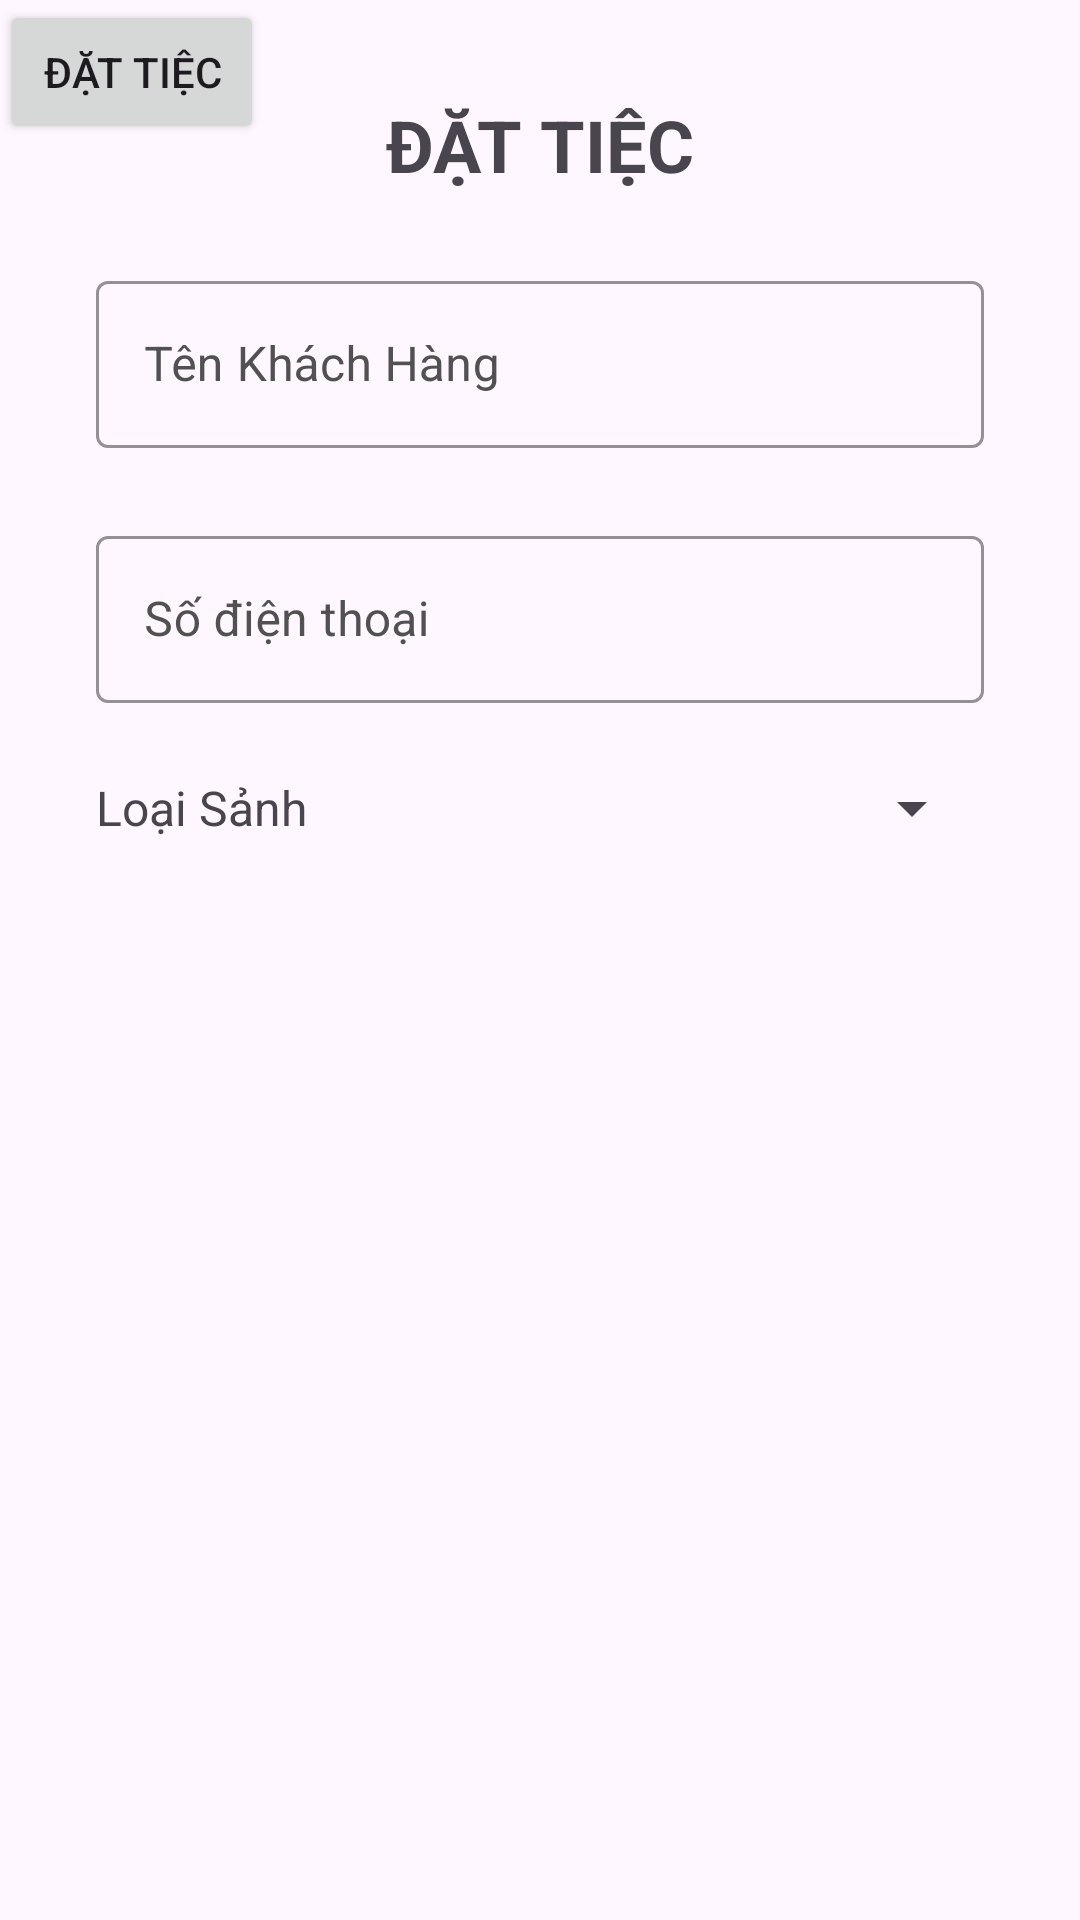

Here is an Android app screen rendered from its layout file. Give the layout XML and the strings, colors and styles it references.
<!-- AndroidManifest.xml: application theme Theme.TiecCuoi -->
<!-- res/layout/activity_dat_tiec.xml -->
<?xml version="1.0" encoding="utf-8"?>
<androidx.constraintlayout.widget.ConstraintLayout xmlns:android="http://schemas.android.com/apk/res/android"
    xmlns:app="http://schemas.android.com/apk/res-auto"
    xmlns:tools="http://schemas.android.com/tools"
    android:layout_width="match_parent"
    android:layout_height="match_parent"
    tools:context=".ui.DatTiecActivity">

    <TextView
        android:id="@+id/textView"
        android:layout_width="wrap_content"
        android:layout_height="wrap_content"
        android:layout_marginTop="32dp"
        android:text="ĐẶT TIỆC"
        android:textSize="24sp"
        android:textStyle="bold"
        app:layout_constraintEnd_toEndOf="parent"
        app:layout_constraintStart_toStartOf="parent"
        app:layout_constraintTop_toTopOf="parent" />

    <com.google.android.material.textfield.TextInputLayout
        android:id="@+id/tiTenKH"
        style="@style/Widget.MaterialComponents.TextInputLayout.OutlinedBox"
        android:layout_width="0dp"
        android:layout_height="wrap_content"

        android:layout_marginStart="32dp"
        android:layout_marginTop="24dp"
        android:layout_marginEnd="32dp"
        android:hint="Tên Khách Hàng"
        android:textColorHint="#515151"
        app:boxStrokeColor="#C5C5C5"
        app:hintTextColor="#C5C5C5"
        app:layout_constraintEnd_toEndOf="parent"
        app:layout_constraintHorizontal_bias="0.0"
        app:layout_constraintStart_toStartOf="parent"
        app:layout_constraintTop_toBottomOf="@+id/textView">


        <com.google.android.material.textfield.TextInputEditText
            android:id="@+id/edTenKH"
            android:layout_width="match_parent"
            android:layout_height="wrap_content"
            android:inputType="textPersonName"
            android:textColor="#C5C5C5"
            android:textColorHint="#C5C5C5" />

    </com.google.android.material.textfield.TextInputLayout>

    <com.google.android.material.textfield.TextInputLayout
        android:id="@+id/tiSodienthoai"
        style="@style/Widget.MaterialComponents.TextInputLayout.OutlinedBox"
        android:layout_width="0dp"
        android:layout_height="wrap_content"

        android:layout_marginStart="32dp"
        android:layout_marginTop="24dp"
        android:layout_marginEnd="32dp"
        android:hint="Số điện thoại"
        android:textColorHint="#515151"
        app:boxStrokeColor="#C5C5C5"
        app:hintTextColor="#C5C5C5"
        app:layout_constraintEnd_toEndOf="parent"
        app:layout_constraintHorizontal_bias="0.0"
        app:layout_constraintStart_toStartOf="parent"
        app:layout_constraintTop_toBottomOf="@+id/tiTenKH">


        <com.google.android.material.textfield.TextInputEditText
            android:id="@+id/edSodienthoai"
            android:layout_width="match_parent"
            android:layout_height="wrap_content"
            android:inputType="number"
            android:textColor="#C5C5C5"
            android:textColorHint="#C5C5C5" />

    </com.google.android.material.textfield.TextInputLayout>

    <Spinner
        android:id="@+id/spSanh"
        android:layout_width="150dp"
        android:layout_height="30dp"
        app:layout_constraintBottom_toBottomOf="@+id/textView3"
        app:layout_constraintEnd_toEndOf="@+id/tiSodienthoai"
        app:layout_constraintTop_toTopOf="@+id/textView3" />

    <TextView
        android:id="@+id/textView3"
        android:layout_width="wrap_content"
        android:layout_height="wrap_content"
        android:layout_marginTop="24dp"
        android:text="Loại Sảnh"
        android:textSize="16sp"
        app:layout_constraintStart_toStartOf="@+id/tiSodienthoai"
        app:layout_constraintTop_toBottomOf="@+id/tiSodienthoai" />

    <Button
        android:id="@+id/button"
        android:layout_width="wrap_content"
        android:layout_height="wrap_content"
        android:text="Đặt tiệc"
        tools:layout_editor_absoluteX="145dp"
        tools:layout_editor_absoluteY="480dp" />


</androidx.constraintlayout.widget.ConstraintLayout>
<!-- resources referenced by this layout -->
<resources>
  <style name="Theme.TiecCuoi" parent="Base.Theme.TiecCuoi" />
  <style name="Base.Theme.TiecCuoi" parent="Theme.Material3.DayNight.NoActionBar">
          
          
      </style>
</resources>
